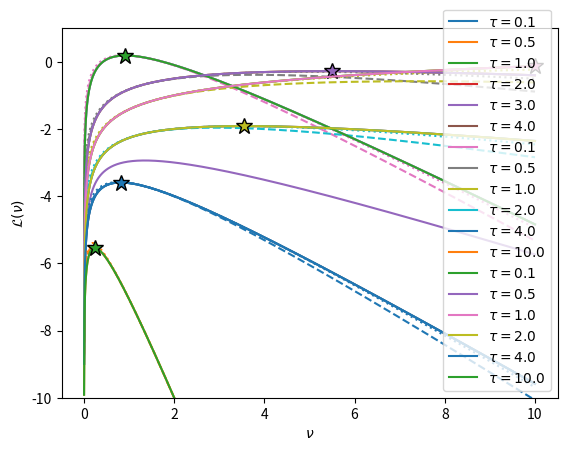

Write the Python code that produced this figure.
# ---
# jupyter:
#   jupytext:
#     text_representation:
#       extension: .py
#       format_name: light
#       format_version: '1.5'
#       jupytext_version: 1.14.1
#   kernelspec:
#     display_name: Python 3
#     language: python
#     name: python3
# ---

"""
EM for Student's t distribution
===============================
"""

# # EM for Student's t distribution
#
# The Student's t distribution arises from a compound gamma-Normal model. 
# $$
# \begin{align*}
# \tau &\sim \mathrm{Gamma}(\tfrac{\nu}{2}, \tfrac{\nu}{2}) \\
# y \mid \tau &\sim \mathrm{N}(\mu, \tfrac{\sigma^2}{\tau}) \\
# \implies y &\sim \mathrm{t}(\mu, \sigma^2, \nu)
# \end{align*}
# $$
# The marginal distribution of $y$ has heavier tails than a standard Gaussian distribution, making it a nice choice for models that must be robust to noise.  Moreover, as $\nu$ goes to infinity, the Student's t distribution converges to a Gaussian. 
#
# We can estimate the parameters of the Student's t disribution using EM.  In the E-step we compute expectations with respect to the posterior distribution of $\tau$ given our previous estimates of the model parameters.  In the M-step, we optimize the ELBO,
#
# $$
# \begin{align*}
# \mathcal{L}(\mu, \sigma^2, \nu) 
# &\triangleq
# \frac{1}{N} \sum_n \mathbb{E}_{p(\tau_n \mid y_n, \mu', \sigma^{2'}, \nu')} \left[
# \log \mathrm{N}(y_n \mid \mu, \tfrac{\sigma^2}{\tau_n}) 
# + \log \mathrm{Gamma}(\tau_n \mid \tfrac{\nu}{2}, \tfrac{\nu}{2})
# \right] \\
# &=
# \frac{1}{N}\sum_n \mathbb{E}_{p(\tau_n \mid y_n, \mu', \sigma^{2'}, \nu')} \left[
# -\frac{1}{2} \log \sigma^2 + \frac{1}{2} \log \tau_n 
# -\frac{\tau_n}{\sigma^2} (y_n - \mu)^2 
# + \frac{\nu}{2} \log \frac{\nu}{2} - \log \Gamma(\tfrac{\nu}{2})
#  + (\tfrac{\nu}{2} - 1) \log \tau_n - \frac{\nu}{2} \tau_n
# \right] \\
# &=
# \frac{1}{N}\sum_n -\frac{1}{2} \log \sigma^2 + \frac{1}{2} \mathbb{E}[\log \tau_n]
# -\frac{\mathbb{E}[\tau_n]}{\sigma^2} (y_n - \mu)^2 
# + \frac{\nu}{2} \log \frac{\nu}{2} - \log \Gamma(\tfrac{\nu}{2})
#  + (\tfrac{\nu}{2} - 1) \mathbb{E}[\log \tau_n] - \frac{\nu}{2} \mathbb{E}[\tau_n].
# \end{align*}
# $$
#
# ## E step
# The posterior distribution is available in closed form thanks to gamma-Normal conjugacy,
#
# $$
# \begin{align*}
# p(\tau \mid y, \mu', \sigma^{2'}, \nu') &=
# \mathrm{Gamma}( \tau \mid \alpha', \beta') \\
# \alpha' &= \frac{\nu'}{2} + \frac{1}{2}, \\
# \beta' &= \frac{\nu'}{2} + \frac{1}{2\sigma^{2'}}(y - \mu')^2.
# \end{align*}
# $$
# The necessary expectations are 
# $$
# \begin{align*}
# \mathbb{E}[\tau] &= \frac{\alpha'}{\beta'} \\
# \mathbb{E}[\log \tau] &= \psi(\alpha') - \log \beta'
# \end{align*}
# $$
#
# ## M step
# The solutions for $\mu$ and $\sigma^2$ are easiest.
#
# $$
# \begin{align*}
# \mu^* &= \frac{\sum_n \tau_n y_n} {\sum_n \tau_n} \\
# (\sigma^{2})^* &= \frac{1}{N} \sum_n \tau_n (y_n - \mu^*)^2
# \end{align*}
# $$
#
# There is no simple closed form solution for $\nu^*$ though. As a function of $\nu$, the ELBO simplifies to,
# $$
# \begin{align*}
# \mathcal{L}(\nu) 
# &=
# \frac{1}{N}\sum_n \frac{\nu}{2} \log \frac{\nu}{2} - \log \Gamma(\tfrac{\nu}{2})
#  + (\tfrac{\nu}{2} - 1) \mathbb{E}[\log \tau_n] - \frac{\nu}{2} \mathbb{E}[\tau_n] \\
# &=
# \frac{\nu}{2} \log \frac{\nu}{2} - \log \Gamma(\tfrac{\nu}{2})
# + (\tfrac{\nu}{2} - 1) \overline{\log \tau_n} - \frac{\nu}{2} \overline{\tau_n},
# \end{align*}
# $$
# where we have simplified the notation with the over-line.
#
# Let's plot this as a function of $\nu$ for some reasonable expectation values.

# +
import numpy as np
from scipy.special import gammaln
import matplotlib.pyplot as plt
# %matplotlib inline

nus = np.linspace(1e-3, 10, 1000)
elbo = lambda nu, tau, logtau: nu/2 * np.log(nu / 2) - gammaln(nu/2) \
                               + (nu/2 - 1) * logtau - (nu/2) * tau

for tau in [.1, .5, 1, 2, 3, 4]:
    logtau = np.log(tau)
    plt.plot(nus, elbo(nus, tau, logtau), label="$\\tau={:.1f}$".format(tau))
    
plt.xlabel("$\\nu$")
plt.ylabel("$\\mathcal{L}(\\nu)$")
plt.legend(loc="lower right")
# -

# ## Approximate M-step with generalized Newton's method
# Minka [1] suggests a generalized version of Newton's method for optimizing this scalar function.  The following notes are adapted from his manuscript.  He uses a local approximation of the form,
#
# $$
# \begin{align*}
# g(\nu) &= k + a \log(\nu) + b \nu,
# \end{align*}
# $$
# which has derivatives,
# $$
# \begin{align*}
# g'(\nu) &= \frac{a}{\nu} + b \\
# g''(\nu) &= -\frac{a}{\nu^2}
# \end{align*}
# $$
#
# As in Newton's method, we will locally approximate $\mathcal{L}(\nu)$ with $g(\nu)$ by matching their derivatives at a point $\nu_0$.  This yields,
#
# $$
# \begin{align*}
# a &= -\nu_0^2 \mathcal{L}''(\nu_0) \\
# b &= \mathcal{L}'(\nu_0) - \frac{a}{\nu_0} \\
# k &= \mathcal{L}(\nu_0) - a \log \nu_0 - b \nu_0
# \end{align*}
# $$
#
# For $a > 0$ and $b < 0$, this function is maximized at 
#
# $$
# \begin{align*}
# \nu^* &= -\frac{a}{b} \\
# &= \frac{\nu_0^2 \mathcal{L}''(\nu_0)}{\mathcal{L}'(\nu_0) + \nu_0 \mathcal{L}''(\nu_0)},
# \end{align*}
# $$
# or equivalently,
# $$
# \begin{align*}
# \frac{1}{\nu^*} 
# &= \frac{\mathcal{L}'(\nu_0)}{\nu_0^2 \mathcal{L}''(\nu_0)} + \frac{1}{\nu_0}.
# \end{align*} 
# $$
#
# In our case, 
# $$
# \begin{align*}
# \mathcal{L}(\nu) 
# &=
# \tfrac{\nu}{2} \log \tfrac{\nu}{2} - \log \Gamma(\tfrac{\nu}{2})
# + (\tfrac{\nu}{2} - 1) \overline{\log \tau_n} - \frac{\nu}{2} \overline{\tau_n}\\
# \mathcal{L}'(\nu) 
# &=
# \tfrac{1}{2}(1 + \log \tfrac{\nu}{2}) - \tfrac{1}{2}\psi(\tfrac{\nu}{2})
# + \tfrac{1}{2} \overline{\log \tau_n} - \tfrac{1}{2} \overline{\tau_n} \\
# \mathcal{L}''(\nu) 
# &=
# \tfrac{1}{2\nu} - \tfrac{1}{4}\psi'(\tfrac{\nu}{2})
# \end{align*}
# $$
#
# Let's plot this approximation alongside the true function.
#
# [1] https://tminka.github.io/papers/minka-newton.pdf

# +
import numpy as np
from scipy.special import gammaln, digamma, polygamma
import matplotlib.pyplot as plt
# %matplotlib inline

nus = np.linspace(1e-3, 10, 1000)
elbo = lambda nu, tau, logtau: \
    nu/2 * np.log(nu / 2) - gammaln(nu/2) + (nu/2 - 1) * logtau - (nu/2) * tau

delbo = lambda nu, tau, logtau: \
    1/2 * (1 + np.log(nu/2)) - 1/2 * digamma(nu/2) + 1/2 * logtau - 1/2 * tau
    
ddelbo = lambda nu, tau, logtau: \
    1/(2 * nu) - 1/4 * polygamma(1, nu/2)
    
def approx(nu, tau, logtau, nu0):
    a = -nu0**2 * ddelbo(nu0, tau, logtau)
    b = delbo(nu0, tau, logtau) - a / nu0
    k = elbo(nu0, tau, logtau) - a * np.log(nu0) - b * nu0
    
    # Check the concavity requirements are met
    assert a > 0
    assert b < 0
    
    return k + a * np.log(nu) + b * nu
    
for tau in [.1, .5, 1, 2, 4, 10]:
    logtau = np.log(tau)
    l1 = plt.plot(nus, elbo(nus, tau, logtau), label="$\\tau={:.1f}$".format(tau))[0]
    plt.plot(nus, approx(nus, tau, logtau, 1), ls='--', color=l1.get_color())
    plt.plot(nus, approx(nus, tau, logtau, 2), ls=':', color=l1.get_color())
    
plt.xlabel("$\\nu$")
plt.ylabel("$\\mathcal{L}(\\nu)$")
plt.ylim(-10, 1)
plt.legend(loc="lower right")


# -

# Now implement the fixed point iteratinos
def m_step_nu(tau, logtau, nu0=1, max_iter=10, nu_min=1e-3, nu_max=10, tol=1e-8):
    dnu = np.inf
    for itr in range(max_iter):
        if abs(dnu) < tol:
            print("Tolerance threshold reached in {} iterations.".format(itr))
            break
            
        if nu0 < nu_min or nu0 > nu_max:
            print("Fixed point grew beyond bounds.")
            return np.clip(nu0, nu_min, nu_max)
        
        # Perform the Newton update
        a = -nu0**2 * ddelbo(nu0, tau, logtau)
        b = delbo(nu0, tau, logtau) - a / nu0
        nu = -a / b
        dnu = nu - nu0
        nu0 = nu
    return nu


# +
for tau in [.1, .5, 1, 2, 4, 10]:
    print("tau = ", tau)
    logtau = np.log(tau)
    nustar = m_step_nu(tau, logtau)
    l1 = plt.plot(nus, elbo(nus, tau, logtau), label="$\\tau={:.1f}$".format(tau))[0]
    plt.plot(nustar, elbo(nustar, tau, logtau), '*', ms=12, mfc=l1.get_color(), mec='k')
    
plt.xlabel("$\\nu$")
plt.ylabel("$\\mathcal{L}(\\nu)$")
plt.ylim(-10, 1)
plt.legend(loc="lower right")
